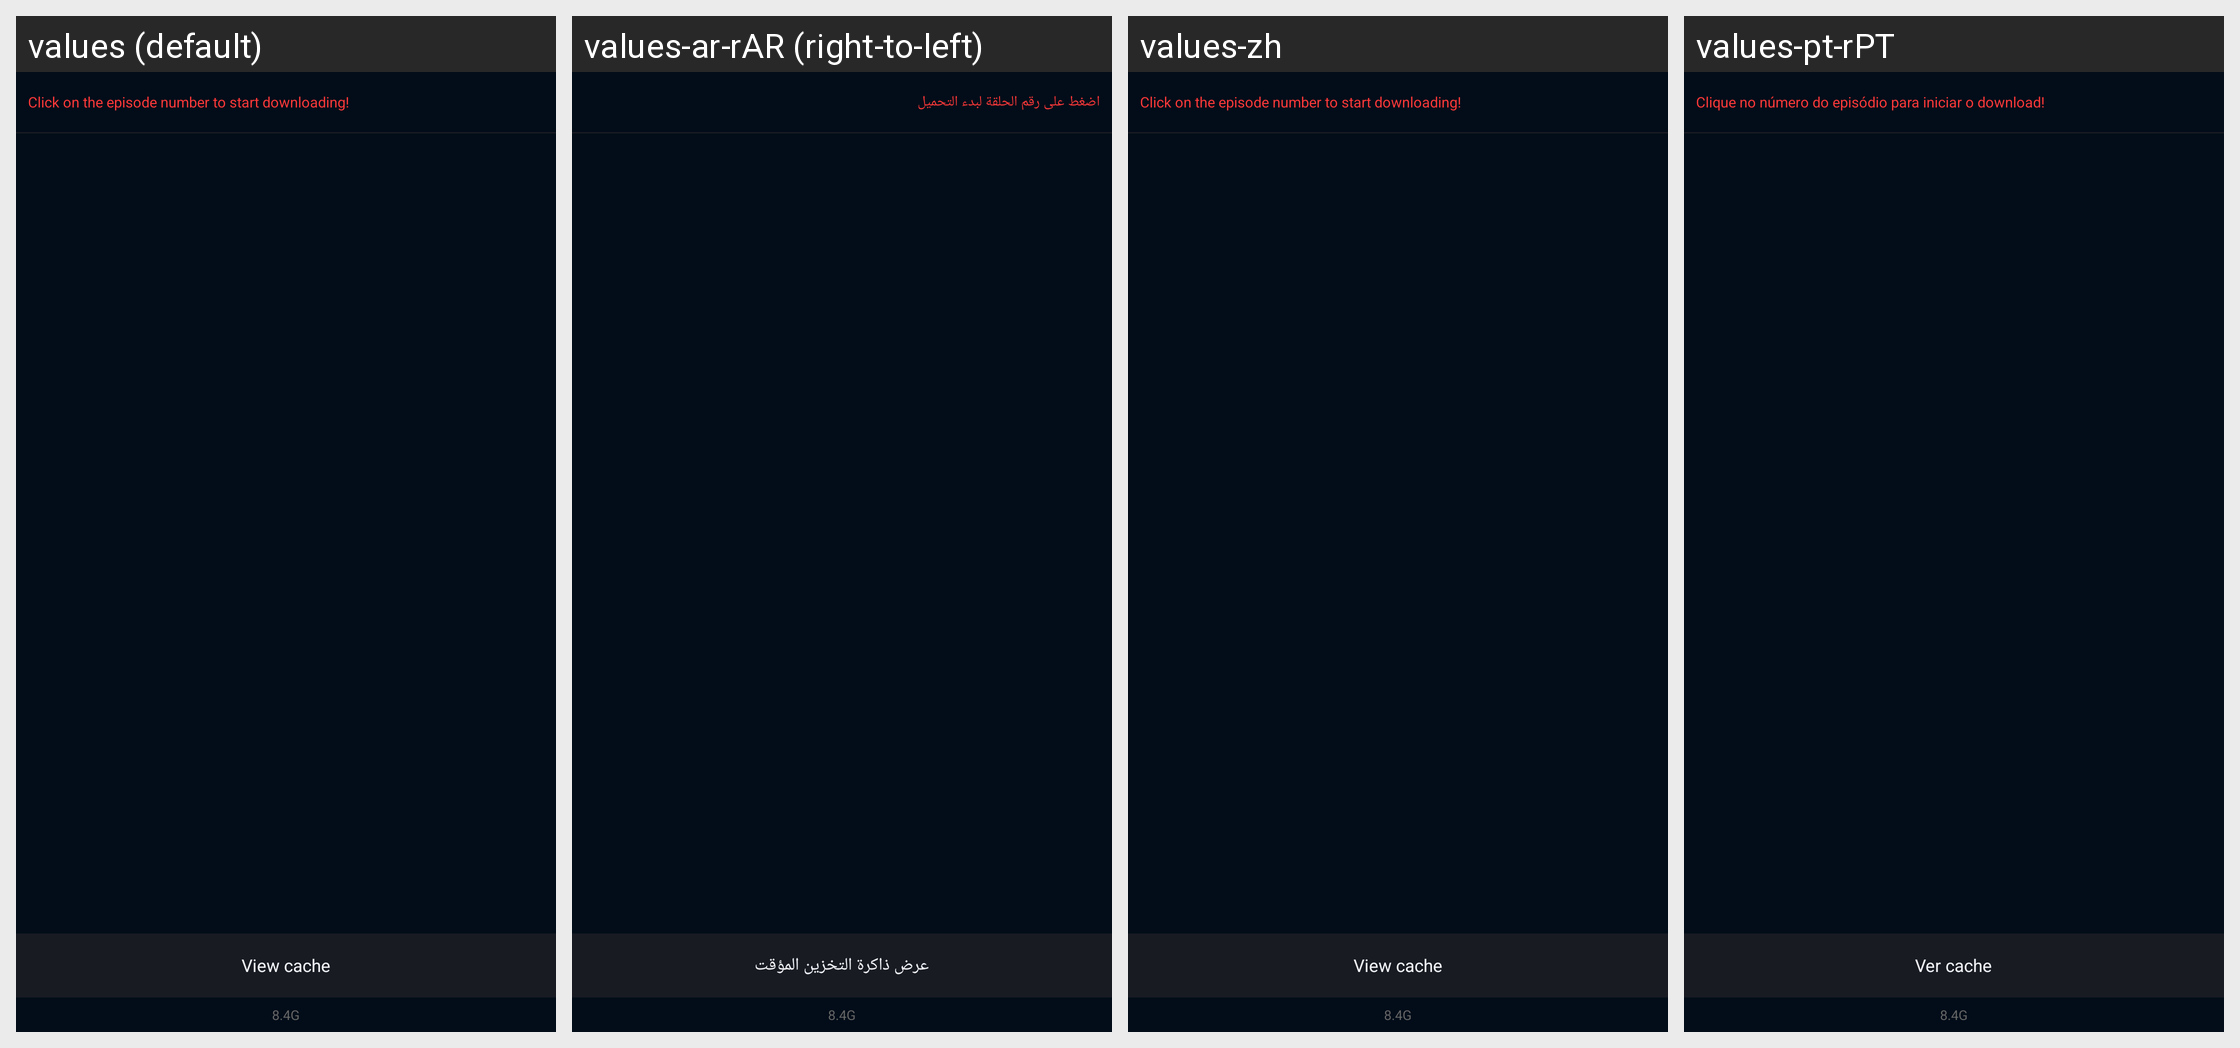

Here is an Android app screen in its default locale and in the app's own translations. Write out the translated-string differences for the strings that appear on this screen.
Android screen res/layout/pop_layout_video_detail_tv_download.xml rendered under 4 locales, left to right: values (default), values-ar-rAR (right-to-left), values-zh, values-pt-rPT. Device: Nexus 5 (rendered at 1080×1920; each locale shown at half size, 540×960, under a caption strip naming it); theme BrowserTheme.
Other locales in the repository, not shown: values-af, values-am, values-ar, values-as, values-az, values-be, values-bg, values-bn, values-bs, values-ca, values-cs, values-da, values-de, values-el, values-en, values-en-rAU, values-en-rGB, values-en-rUS, values-es, values-es-rES, values-es-rMX, values-es-rUS, values-et, values-eu, values-fa, values-fi, values-fr, values-fr-rCA, values-fr-rFR, values-gl, values-gu, values-hi, values-hi-rIN, values-hr, values-hu, values-hy, values-id, values-in, values-in-rID, values-is, values-it, values-it-rIT, values-iw, values-ja, values-ka, values-kk, values-km, values-kn, values-ko, values-ky, values-lo, values-lt, values-lv, values-mk, values-ml, values-ml-rIN, values-mn, values-mr, values-ms, values-my, values-nb, values-ne, values-nl, values-or, values-pa, values-pl, values-pt, values-pt-rBR, values-ro, values-ru, values-ru-rRU, values-si, values-sk, values-sl, values-sq, values-sr, values-sv, values-sw, values-ta, values-ta-rIN, values-te, values-te-rIN, values-th, values-th-rTH, values-tl, values-tr, values-uk, values-ur, values-uz, values-vi, values-vi-rVN, values-zh-rCN, values-zh-rHK, values-zh-rTW, values-zu.
Strings drawn on this screen, with the default value and each locale's value (text and hints the layout hard-codes, and strings that could not be matched under every locale, appear in the picture but are not listed):

text_home_video_detail_open_download_title2
  values: Click on the episode number to start downloading!
  values-ar-rAR: اضغط على رقم الحلقة لبدء التحميل
  values-zh: Click on the episode number to start downloading!  [not translated; the default value is used]
  values-pt-rPT: Clique no número do episódio para iniciar o download!

text_home_video_detail_open_download
  values: View cache
  values-ar-rAR: عرض ذاكرة التخزين المؤقت
  values-zh: View cache  [not translated; the default value is used]
  values-pt-rPT: Ver cache
